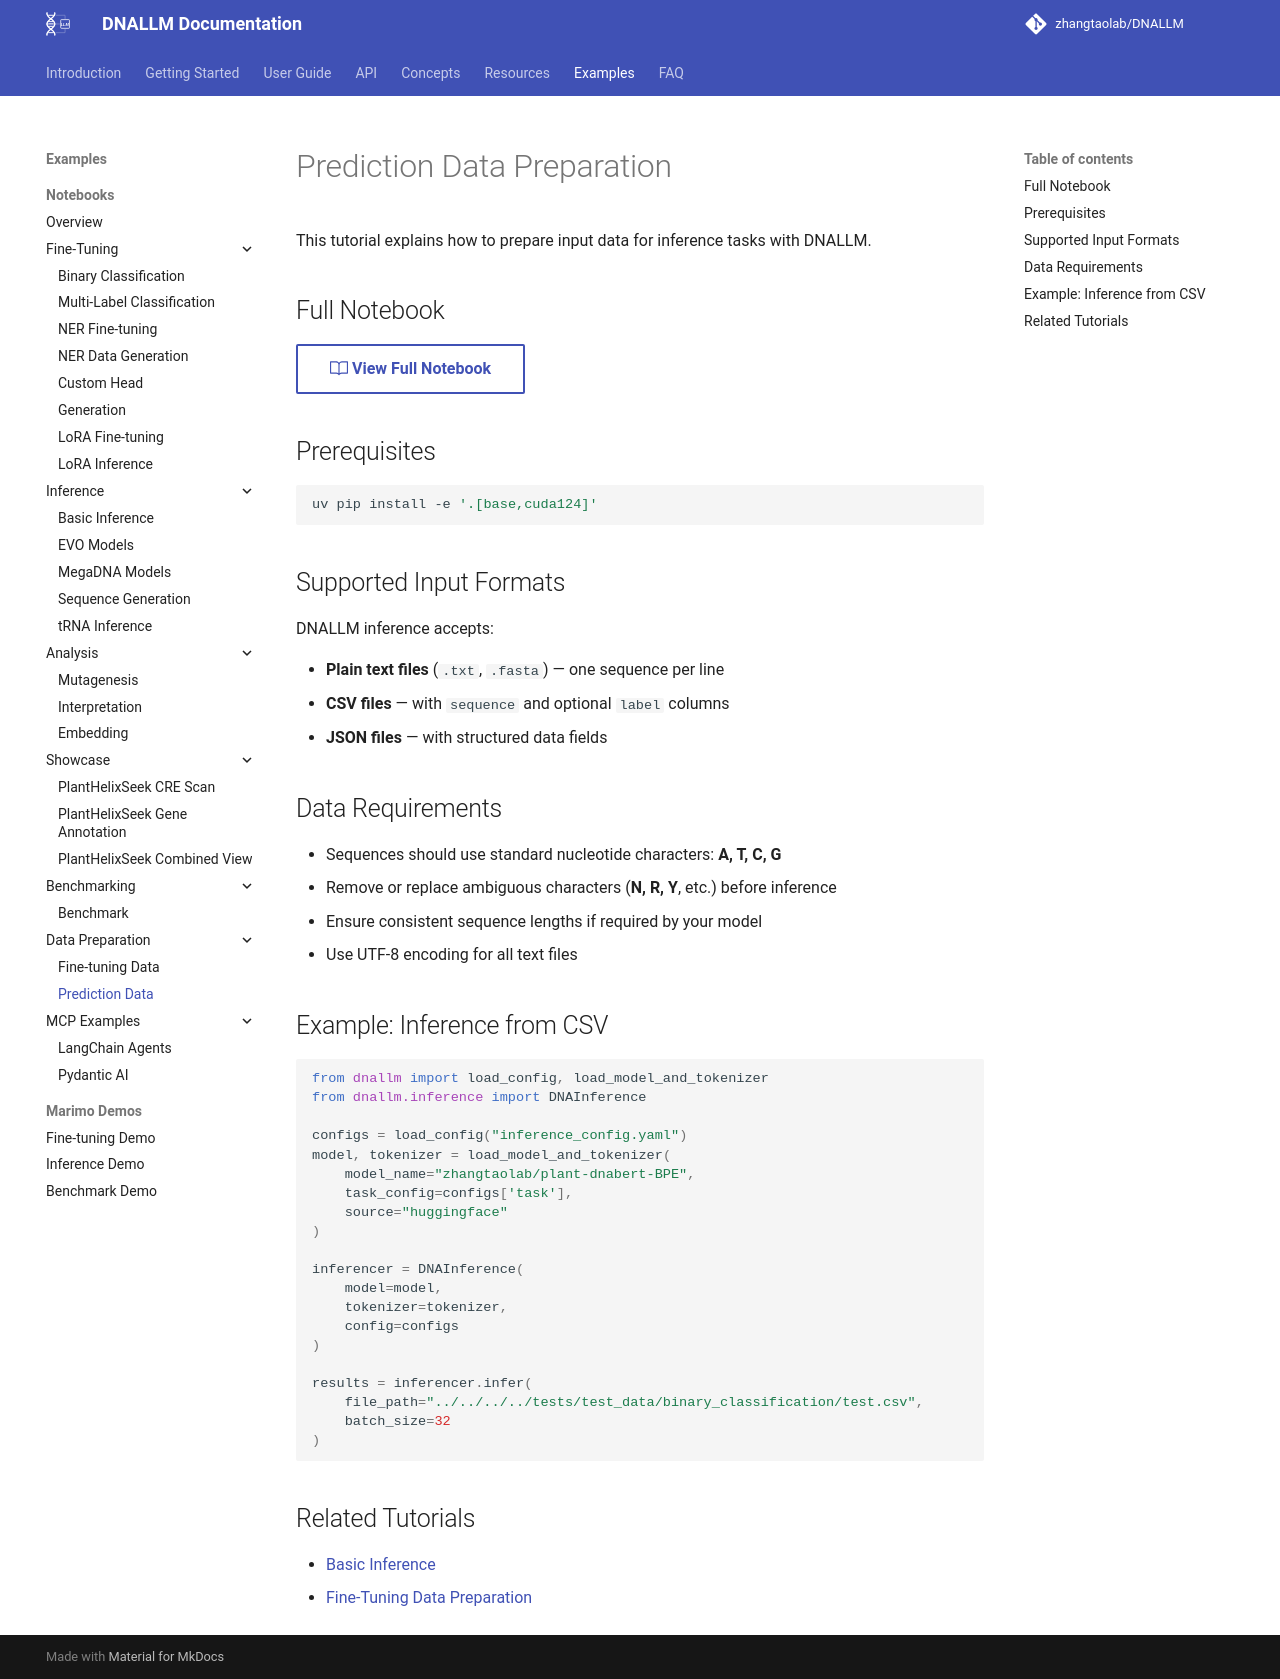

repository: zhangtaolab/DNALLM · page: example/notebooks/data_prepare_predict/index.html · generator: mkdocs

---
notebook: example/notebooks/data_prepare/predict/predict_data.ipynb
sync_check: true
---

# Prediction Data Preparation

This tutorial explains how to prepare input data for inference tasks with DNALLM.

## Full Notebook

[:octicons-book-24: View Full Notebook](https://github.com/zhangtaolab/DNALLM/blob/main/example/notebooks/data_prepare/predict/predict_data.ipynb){ .md-button }

## Prerequisites

```bash
uv pip install -e '.[base,cuda124]'
```

## Supported Input Formats

DNALLM inference accepts:

- **Plain text files** (`.txt`, `.fasta`) — one sequence per line
- **CSV files** — with `sequence` and optional `label` columns
- **JSON files** — with structured data fields

## Data Requirements

- Sequences should use standard nucleotide characters: **A, T, C, G**
- Remove or replace ambiguous characters (**N, R, Y**, etc.) before inference
- Ensure consistent sequence lengths if required by your model
- Use UTF-8 encoding for all text files

## Example: Inference from CSV

```python
from dnallm import load_config, load_model_and_tokenizer
from dnallm.inference import DNAInference

configs = load_config("inference_config.yaml")
model, tokenizer = load_model_and_tokenizer(
    model_name="zhangtaolab/plant-dnabert-BPE",
    task_config=configs['task'],
    source="huggingface"
)

inferencer = DNAInference(
    model=model,
    tokenizer=tokenizer,
    config=configs
)

results = inferencer.infer(
    file_path="../../../../tests/test_data/binary_classification/test.csv",
    batch_size=32
)
```

## Related Tutorials

- [Basic Inference](https://github.com/zhangtaolab/DNALLM/blob/main/example/notebooks/inference/inference.ipynb)
- [Fine-Tuning Data Preparation](https://github.com/zhangtaolab/DNALLM/blob/main/example/notebooks/data_prepare/finetune/finetune_data.ipynb)
